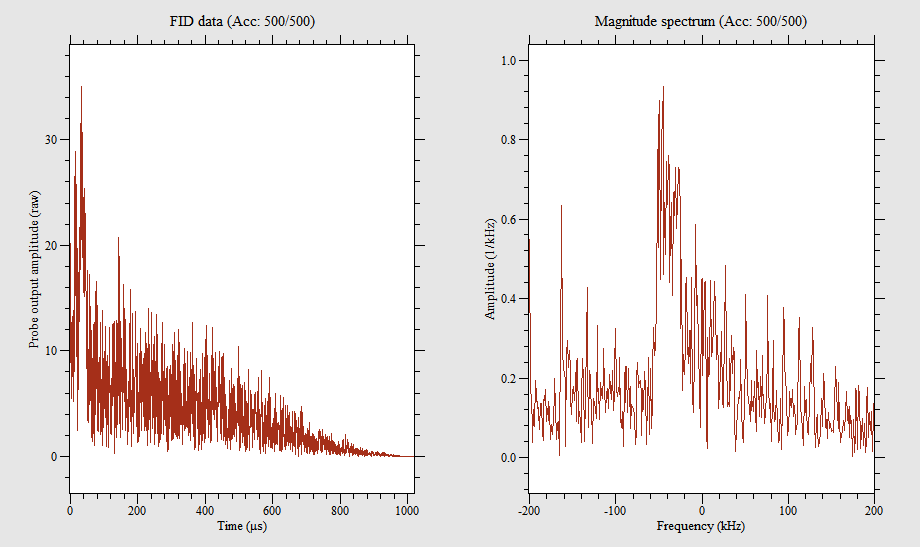

The table this chart was drawn from, first rows:
-1003.92, 30.3739
-1003, 24.75
-1002, 13.18
-1001, 11.33
-1000, 5.301
-999, 6.242
-998, 11.82
-997.1, 9.452
-996.1, 3.864
-995.1, 14.71
-994.1, 8.544
-993.1, 2.494
-992.2, 6.042
-991.2, 3.494
-990.2, 10.52
-989.2, 7.441
-988.2, 12.34
-987.3, 5.294
-986.3, 13.29
-985.3, 13.62
-984.3, 25.86
-983.3, 20.59
-982.4, 16.62
-981.4, 9.151
-980.4, 3.567
-979.4, 4.199
-978.4, 8.111
-977.5, 9.322
-976.5, 9.084
-975.5, 6.152
-974.5, 13.51
-973.5, 16.01
-972.5, 6.666
-971.6, 17.57
-970.6, 17.27
-969.6, 20.52
-968.6, 15.13
-967.6, 10.73
-966.7, 19.24
-965.7, 18.74
-964.7, 13.09
-963.7, 16.68
-962.7, 9.557
-961.8, 8.619
-960.8, 11.12
-959.8, 5.677
-958.8, 19.71
-957.8, 6.822
-956.9, 7.718
-955.9, 7.682
-954.9, 20.51
-953.9, 19.19
-952.9, 15.58
-952, 7.848
-951, 8.392
-950, 15.86
-949, 22.28
-948, 16.72
-947.1, 9.536
-946.1, 13
-945.1, 5.808
... 1,987 more rows
